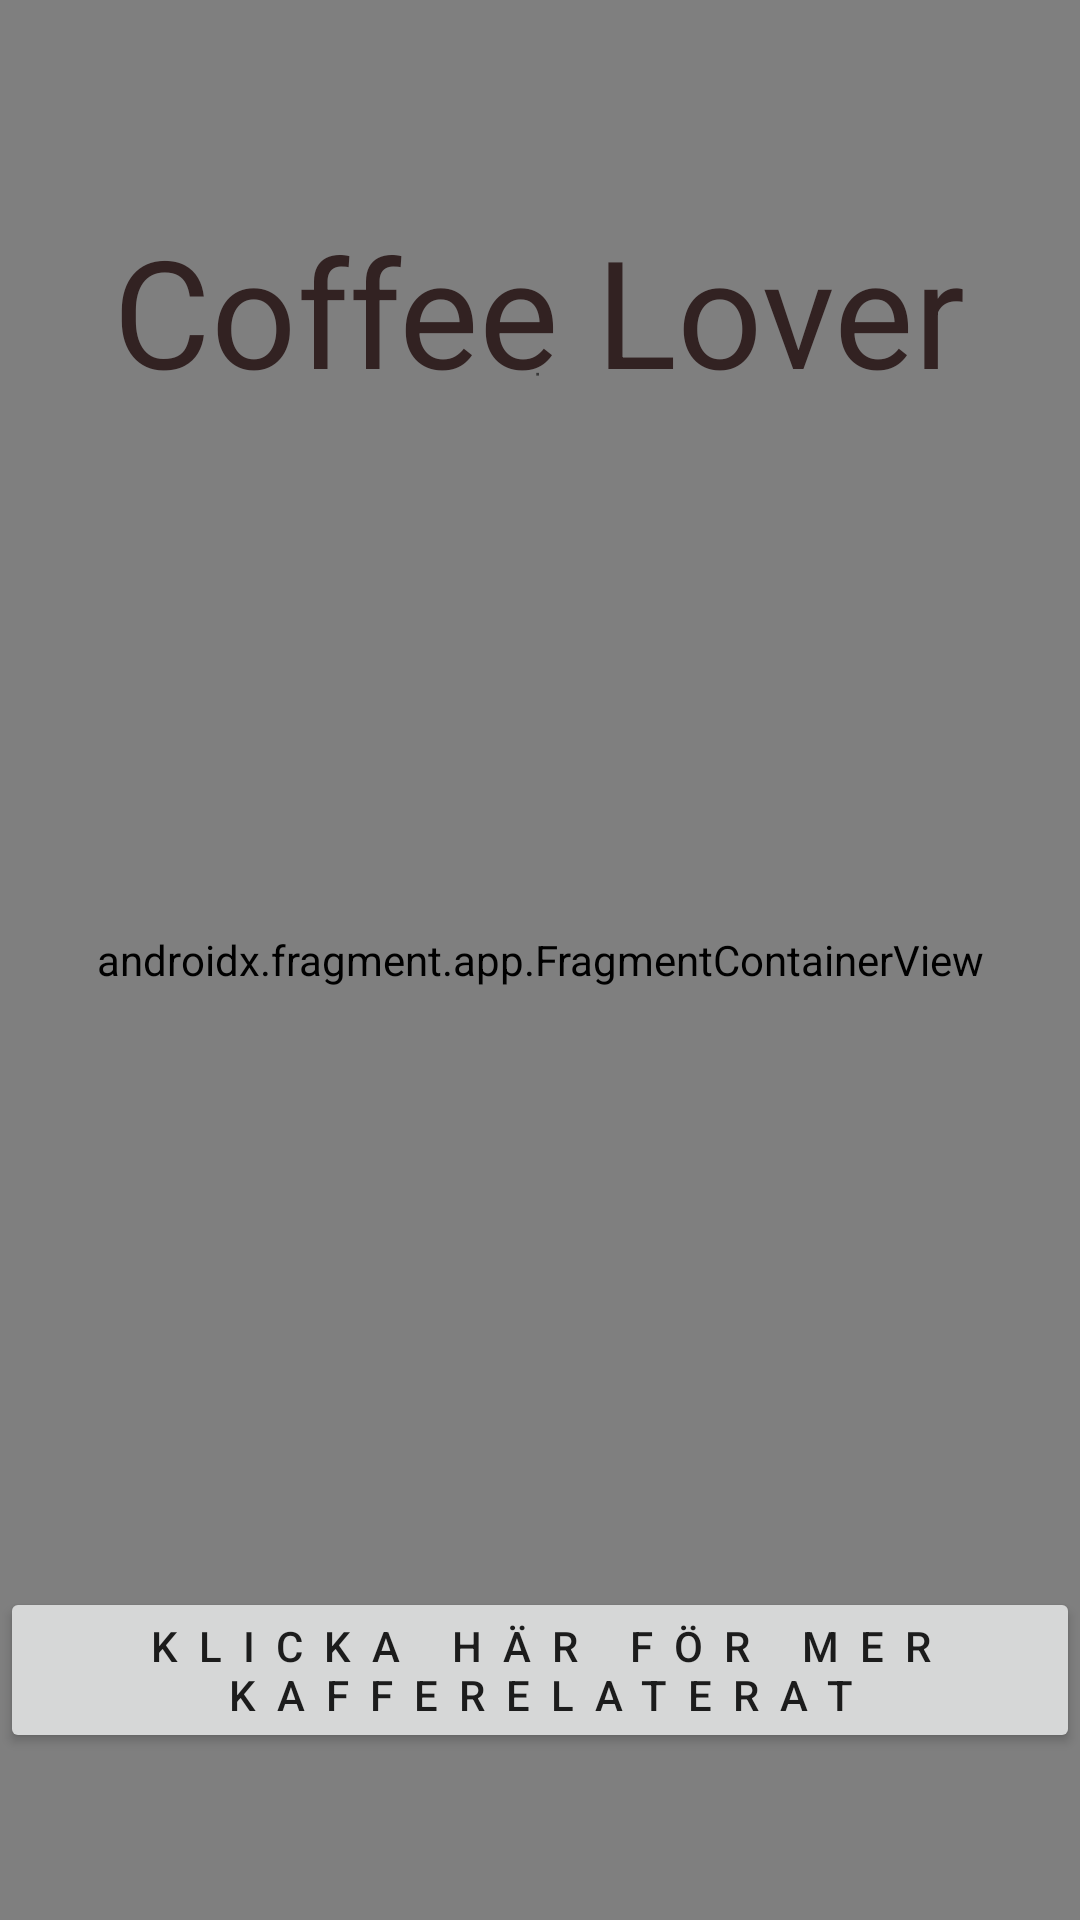

Produce the Android XML layout that renders to this screen, including the resource entries it uses.
<!-- AndroidManifest.xml: application theme Theme.Countdown -->
<!-- res/layout/activity_main.xml -->
<?xml version="1.0" encoding="utf-8"?>
<androidx.constraintlayout.widget.ConstraintLayout xmlns:android="http://schemas.android.com/apk/res/android"
    xmlns:app="http://schemas.android.com/apk/res-auto"
    xmlns:tools="http://schemas.android.com/tools"
    android:layout_width="match_parent"
    android:layout_height="match_parent"
    tools:context=".MainActivity">

    <androidx.fragment.app.FragmentContainerView
        android:id="@+id/fragmentContainerView"
        android:name="androidx.navigation.fragment.NavHostFragment"
        android:layout_width="match_parent"
        android:layout_height="match_parent"
        app:defaultNavHost="true"
        app:layout_constraintBottom_toBottomOf="parent"
        app:layout_constraintEnd_toEndOf="parent"
        app:layout_constraintHorizontal_bias="0.0"
        app:layout_constraintStart_toStartOf="parent"
        app:layout_constraintTop_toTopOf="parent"
        app:layout_constraintVertical_bias="0.0"
        app:navGraph="@navigation/thenav" />

    <Button
        android:id="@+id/resetBtn"
        android:layout_width="wrap_content"
        android:layout_height="wrap_content"
        android:letterSpacing="0.5"
        android:text="Klicka här för mer kafferelaterat"
        android:textSize="14sp"
        app:layout_constraintBottom_toBottomOf="parent"
        app:layout_constraintEnd_toEndOf="parent"
        app:layout_constraintHorizontal_bias="0.494"
        app:layout_constraintStart_toStartOf="@+id/fragmentContainerView"
        app:layout_constraintTop_toTopOf="@+id/fragmentContainerView"
        app:layout_constraintVertical_bias="0.905" />

    <TextView
        android:id="@+id/textView3"
        android:layout_width="wrap_content"
        android:layout_height="wrap_content"
        android:text="Coffee Lover"
        android:textColor="#322222"
        android:textSize="50sp"
        app:layout_constraintBottom_toBottomOf="@+id/fragmentContainerView"
        app:layout_constraintEnd_toEndOf="parent"
        app:layout_constraintHorizontal_bias="0.498"
        app:layout_constraintStart_toStartOf="@+id/fragmentContainerView"
        app:layout_constraintTop_toTopOf="parent"
        app:layout_constraintVertical_bias="0.122" />

    <ImageView
        android:id="@+id/img_coffee"
        android:layout_width="400dp"
        android:layout_height="400dp"
        android:contentDescription="randomAPI"
        app:layout_constraintBottom_toBottomOf="parent"
        app:layout_constraintEnd_toEndOf="parent"
        app:layout_constraintHorizontal_bias="0.498"
        app:layout_constraintStart_toStartOf="@+id/fragmentContainerView"
        app:layout_constraintTop_toTopOf="@+id/fragmentContainerView"
        app:layout_constraintVertical_bias="0.621"
        tools:srcCompat="@tools:sample/avatars" />

    <TextView
        android:id="@+id/texten"
        android:layout_width="1dp"
        android:layout_height="22dp"
        android:text="text"
        app:layout_constraintBottom_toBottomOf="@+id/fragmentContainerView"
        app:layout_constraintEnd_toEndOf="@+id/fragmentContainerView"
        app:layout_constraintHorizontal_bias="0.498"
        app:layout_constraintStart_toStartOf="parent"
        app:layout_constraintTop_toTopOf="parent"
        app:layout_constraintVertical_bias="0.189" />

</androidx.constraintlayout.widget.ConstraintLayout>
<!-- resources referenced by this layout -->
<resources>
  <style name="Theme.Countdown" parent="Theme.MaterialComponents.DayNight.DarkActionBar">
          
          <item name="colorPrimary">#887A75</item>
          <item name="colorPrimaryVariant">#816B64</item>
          <item name="colorOnPrimary">@color/white</item>
          
          <item name="colorSecondary">@color/teal_200</item>
          <item name="colorSecondaryVariant">@color/teal_700</item>
          <item name="colorOnSecondary">@color/black</item>
          
          <item name="android:statusBarColor" tools:targetApi="l">?attr/colorPrimaryVariant</item>
          
      </style>
  <!-- not gathered from this repository: default colours our renderer supplied (Android Studio template values) -->
  <color name="teal_200">#FF03DAC5</color>
  <color name="teal_700">#FF018786</color>
  <color name="black">#FF000000</color>
  <color name="white">#FFFFFFFF</color>
</resources>
